Run: headless pygame with SDL's dummy video driver; simulated clock (each Clock.tick advances the game by its frame time, no real sleeping); random seed 0; keys injected as events and as key.get_pressed() state; no mouse input.
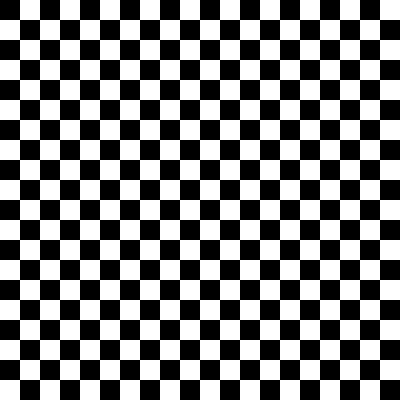
Frame 1 of 4 · flips 1–60 · no input
Frame 2 of 4 · flips 61–180 · tapped SPACE, RETURN · held RIGHT (→), D · screen unchanged from frame 1, image omitted
Frame 3 of 4 · flips 181–300 · held DOWN (↓), S · screen unchanged from frame 2, image omitted
Frame 4 of 4 · flips 301–420 · held LEFT (←), A, UP (↑), W · screen unchanged from frame 3, image omitted

The pygame program that drew these frames:

import pygame as pg

successes, failures = pg.init()
print("{0} successes and {1} failures".format(successes, failures))

clock = pg.time.Clock()
clock.tick(1)
# Game Constants
rows = cols = 20

WHITE = (255, 255, 255)
BLACK = (0, 0, 0)

width, height = 400, 400
window = pg.display.set_mode((width, height))
window.fill(WHITE)


def draw_grid():
    cell_height = height / rows
    cell_width = width / cols
    for y in range(rows):
        for x in range(cols):
            print(x)
            rect = pg.Rect(cell_width * x, cell_height * y, cell_width, cell_height)
            color = WHITE if (x + y) % 2 else BLACK
            pg.draw.rect(window, color, rect)


running = True

while running:
    clock.tick(1)
    for event in pg.event.get():
        if event.type == pg.QUIT:
            running = False

    draw_grid()
    pg.display.update()
